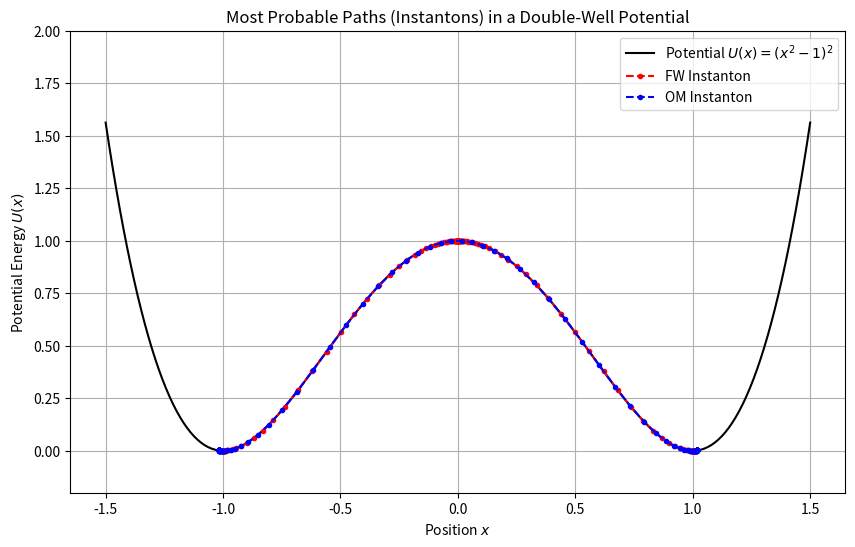
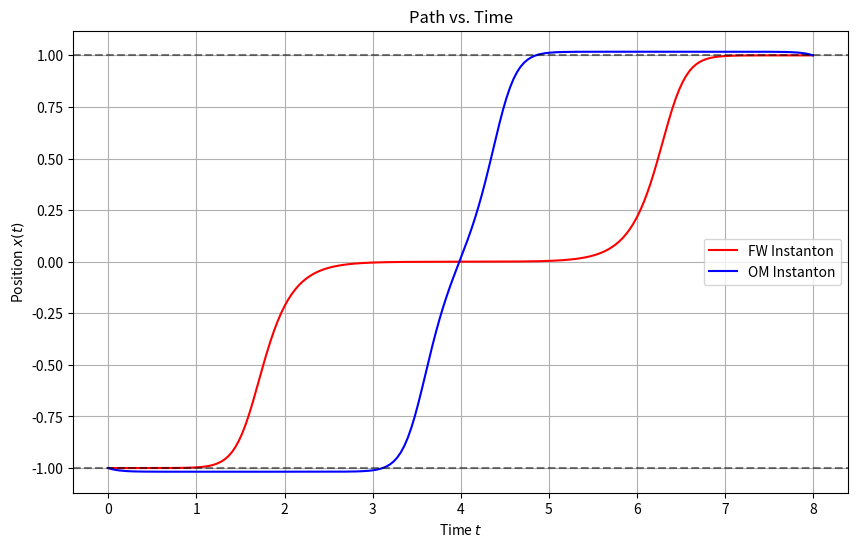

Write Python code to recreate these figures, in order.
import numpy as np
import matplotlib.pyplot as plt
from scipy.optimize import minimize

# Define physical parameters
gamma = 1.0  # Friction coefficient
D = 0.05     # Reduce diffusion coefficient to enhance differences

# 1. Define double-well potential and its derivatives
def potential(x):
    """Double-well potential U(x) = (x^2 - 1)^2"""
    return (x**2 - 1)**2

def force(x):
    """Force F(x) = -U'(x)"""
    return -4 * x * (x**2 - 1)

def drift(x):
    """Drift term A(x) = F(x) / gamma"""
    return force(x) / gamma

def drift_prime(x):
    """Derivative of drift term A'(x)"""
    return (-12 * x**2 + 4) / gamma

# 2. Discretized action
def get_action(path, dt, action_type='OM'):
    """Calculate discrete action of path"""
    x = path
    x_dot = np.diff(x) / dt
    x_mid = (x[:-1] + x[1:]) / 2  # Midpoints for evaluating A(x) and A'(x)
    
    A = drift(x_mid)
    A_prime = drift_prime(x_mid)
    
    # FW Lagrangian
    lagrangian_fw = (x_dot - A)**2 / (4 * D)
    
    if action_type == 'FW':
        action = np.sum(lagrangian_fw * dt)
    elif action_type == 'OM':
        # OM correction term
        lagrangian_om_corr = 0.5 * A_prime
        action = np.sum((lagrangian_fw + lagrangian_om_corr) * dt)
    else:
        raise ValueError("action_type must be 'FW' or 'OM'")
        
    return action

# 3. Numerical optimization to find instanton
# Time and path settings
T_total = 8.0  # Increase total time
N_points = 201  # Increase number of path points
dt = T_total / (N_points - 1)
time = np.linspace(0, T_total, N_points)

# Initial path guess (straight line from -1 to +1)
initial_path = np.linspace(-1, 1, N_points)

# Optimization functions
def objective_fw(p):
    return get_action(p, dt, 'FW')

def objective_om(p):
    return get_action(p, dt, 'OM')

# Run optimization
# Fix start and end points of path
cons = ({'type': 'eq', 'fun': lambda x: x[0] + 1},
        {'type': 'eq', 'fun': lambda x: x[-1] - 1})

print("Minimizing FW action...")
result_fw = minimize(objective_fw, initial_path, constraints=cons, method='SLSQP', 
                     options={'maxiter': 1000, 'ftol': 1e-9})
path_fw = result_fw.x
print("FW minimization successful:", result_fw.success)
print("FW action value:", result_fw.fun)

print("Minimizing OM action...")
# Use FW result as initial guess for OM
result_om = minimize(objective_om, path_fw, constraints=cons, method='SLSQP',
                     options={'maxiter': 1000, 'ftol': 1e-9})
path_om = result_om.x
print("OM minimization successful:", result_om.success)
print("OM action value:", result_om.fun)


# 4. Plotting
plt.figure(figsize=(10, 6))
x_plot = np.linspace(-1.5, 1.5, 200)
U_plot = potential(x_plot)

plt.plot(x_plot, U_plot, 'k-', label='Potential $U(x)=(x^2-1)^2$')
plt.plot(path_fw, potential(path_fw), 'r.--', label='FW Instanton')
plt.plot(path_om, potential(path_om), 'b.--', label='OM Instanton')

plt.title('Most Probable Paths (Instantons) in a Double-Well Potential')
plt.xlabel('Position $x$')
plt.ylabel('Potential Energy $U(x)$')
plt.ylim(-0.2, 2)
plt.legend()
plt.grid(True)
plt.show()

# Plot path vs. time
plt.figure(figsize=(10, 6))
plt.plot(time, path_fw, 'r-', label='FW Instanton')
plt.plot(time, path_om, 'b-', label='OM Instanton')
plt.axhline(-1, color='k', linestyle='--', alpha=0.5)
plt.axhline(1, color='k', linestyle='--', alpha=0.5)
plt.title('Path vs. Time')
plt.xlabel('Time $t$')
plt.ylabel('Position $x(t)$')
plt.legend()
plt.grid(True)
plt.show()